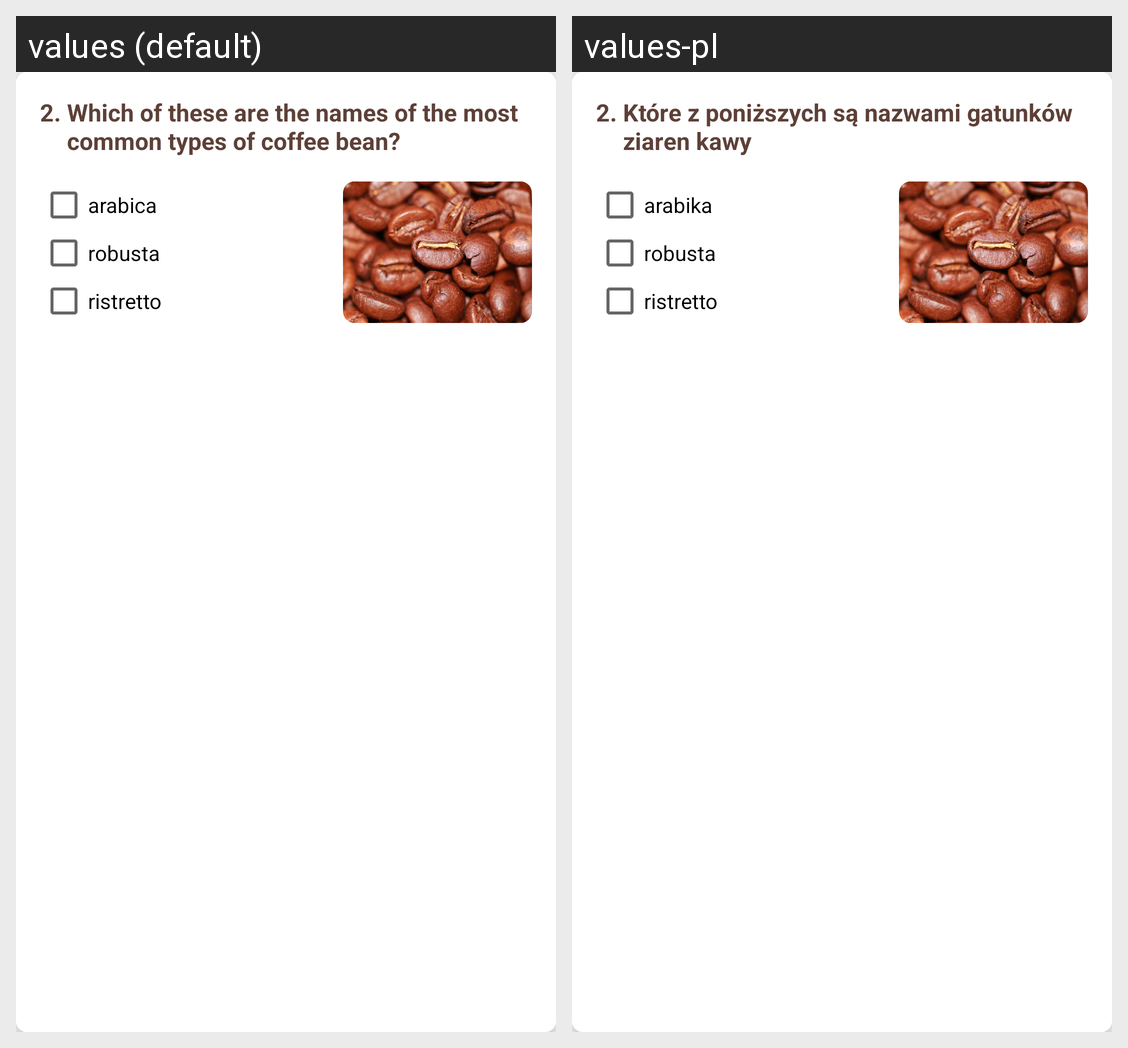

The Android screen above is rendered under two locales of the same app. Produce the string resources it draws, with the default and per-locale values.
Android screen res/layout/question_2.xml rendered under 2 locales, left to right: values (default), values-pl. Device: Nexus 5 (rendered at 1080×1920; each locale shown at half size, 540×960, under a caption strip naming it); theme AppTheme.
Strings drawn on this screen, with the default value and each locale's value (text and hints the layout hard-codes, and strings that could not be matched under every locale, appear in the picture but are not listed):

question_2_nr
  values: 2. 
  values-pl: 2.   [not translated; the default value is used]

question_2
  values: Which of these are the names of the most common types of coffee bean? 
  values-pl: Które z poniższych są nazwami gatunków ziaren kawy

answer_2_1
  values: arabica
  values-pl: arabika

answer_2_2
  values: robusta
  values-pl: robusta

answer_2_3
  values: ristretto
  values-pl: ristretto
